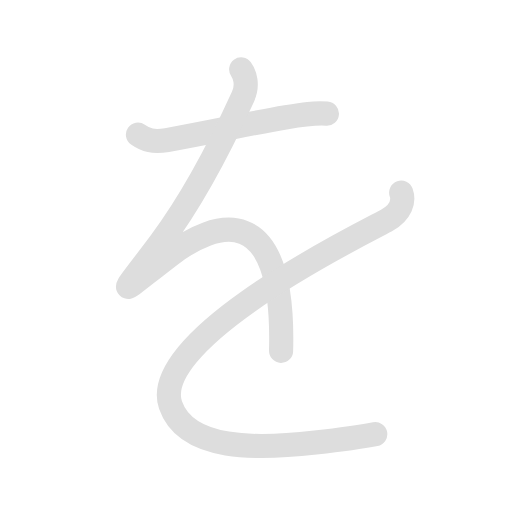
t = 0.00 s
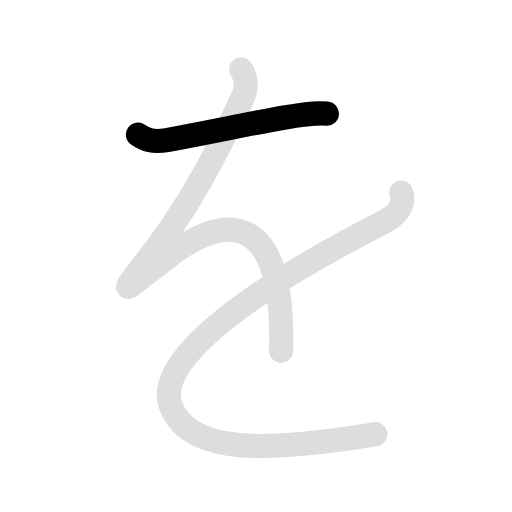
t = 0.90 s
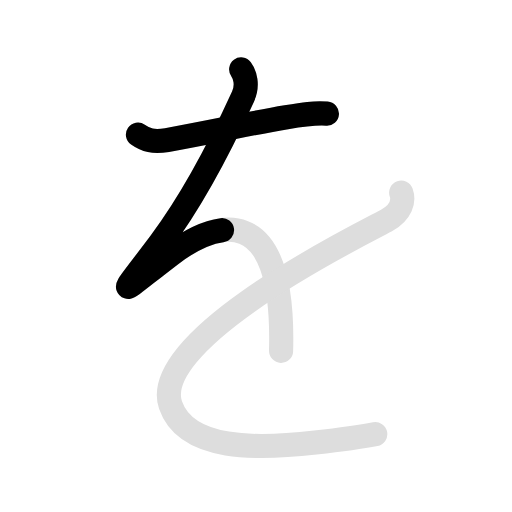
t = 1.90 s
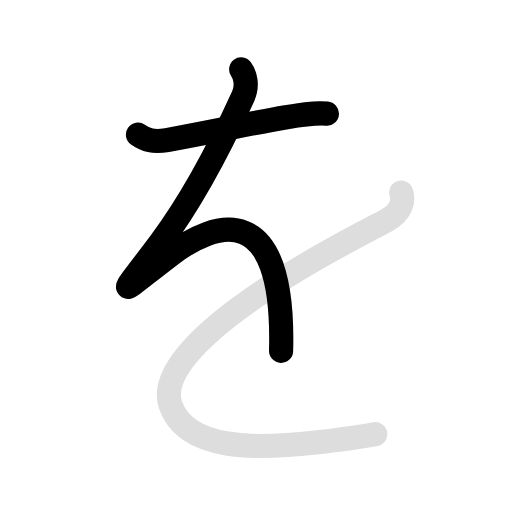
t = 2.80 s
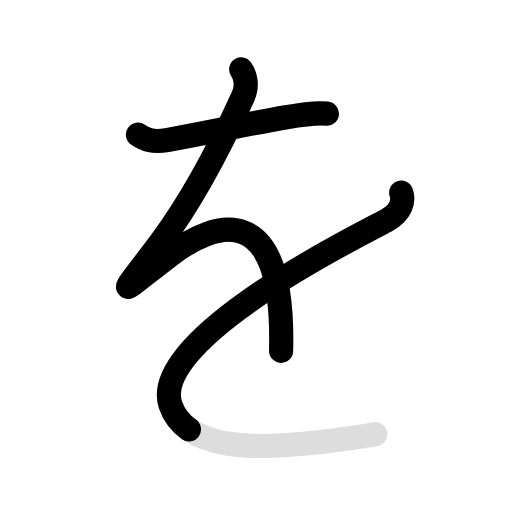
t = 3.80 s
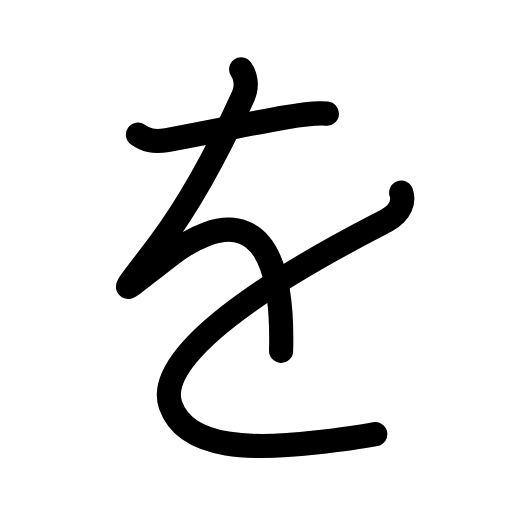
t = 4.70 s

The animated SVG that drew these frames (rendered in a browser with its animation timeline set to each time). Animation: 6 SMIL elements (animate=4,set=2); one cycle of 4.70 s, repeats indefinitely.

<svg id="kvg-03092" class="kanjivg" viewBox="0 0 106 106" width="106" height="106" xmlns="http://www.w3.org/2000/svg" xmlns:xlink="http://www.w3.org/1999/xlink" xml:space="preserve" version="1.1" baseProfile="full"><defs><style type="text/css">path.black{fill:none;stroke:black;stroke-width:5;stroke-linecap:round;stroke-linejoin:round;}path.grey{fill:none;stroke:#ddd;stroke-width:5;stroke-linecap:round;stroke-linejoin:round;}path.stroke{fill:none;stroke:black;stroke-width:5;stroke-linecap:round;stroke-linejoin:round;}text{font-size:16px;font-family:Segoe UI Symbol,Cambria Math,DejaVu Sans,Symbola,Quivira,STIX,Code2000;-webkit-touch-callout:none;cursor:pointer;-webkit-user-select:none;-khtml-user-select:none;-moz-user-select:none;-ms-user-select:none;user-select: none;}text:hover{color:#777;}#reset{font-weight:bold;}</style><marker id="markerStart" markerWidth="8" markerHeight="8" style="overflow:visible;"><circle cx="0" cy="0" r="1.5" style="stroke:none;fill:red;fill-opacity:0.5;"/></marker><marker id="markerEnd" style="overflow:visible;"><circle cx="0" cy="0" r="0.8" style="stroke:none;fill:blue;fill-opacity:0.5;"><animate attributeName="opacity" from="1" to="0" dur="3s" repeatCount="indefinite" /></circle></marker></defs><path d="M28.56,27.87c1.62,1.13,3.17,1.64,6.01,1.12c10.86-1.99,16.74-3.37,24.71-4.72c3.64-0.62,5.65-0.93,8.4-0.75" class="grey" /><path d="M49.93,14.38c0.75,1,1.48,3.22,0.38,5.62c-4.62,10.12-10,20.75-17.12,30.25c-9.25,12.33-9.25,11.19,2.12,2.5c9-6.88,23.75-12.12,22.88,19.88" class="grey" /><path d="M83.06,39.88c0.62,1.75,0,4-3,5.75c-3,1.75-49.62,24.16-44.75,38.25c3.28,9.48,17.93,9.12,29.98,7.75c4.48-0.51,9.15-1.12,12.4-1.75" class="grey" /><path d="M28.56,27.87c1.62,1.13,3.17,1.64,6.01,1.12c10.86-1.99,16.74-3.37,24.71-4.72c3.64-0.62,5.65-0.93,8.4-0.75" class="stroke" stroke-dasharray="150"><animate attributeName="stroke-dashoffset" from="150" to="0" dur="1.8s" begin="0.0s" fill="freeze" /></path><path d="M49.93,14.38c0.75,1,1.48,3.22,0.38,5.62c-4.62,10.12-10,20.75-17.12,30.25c-9.25,12.33-9.25,11.19,2.12,2.5c9-6.88,23.75-12.12,22.88,19.88" class="stroke" stroke-dasharray="150"><set attributeName="opacity" to="0" dur="1.0s" /><animate attributeName="stroke-dashoffset" from="150" to="0" dur="1.8s" begin="1.0s" fill="freeze" /></path><path d="M83.06,39.88c0.62,1.75,0,4-3,5.75c-3,1.75-49.62,24.16-44.75,38.25c3.28,9.48,17.93,9.12,29.98,7.75c4.48-0.51,9.15-1.12,12.4-1.75" class="stroke" stroke-dasharray="150"><set attributeName="opacity" to="0" dur="2.9s" /><animate attributeName="stroke-dashoffset" from="150" to="0" dur="1.8s" begin="2.9s" fill="freeze" /></path></svg>
